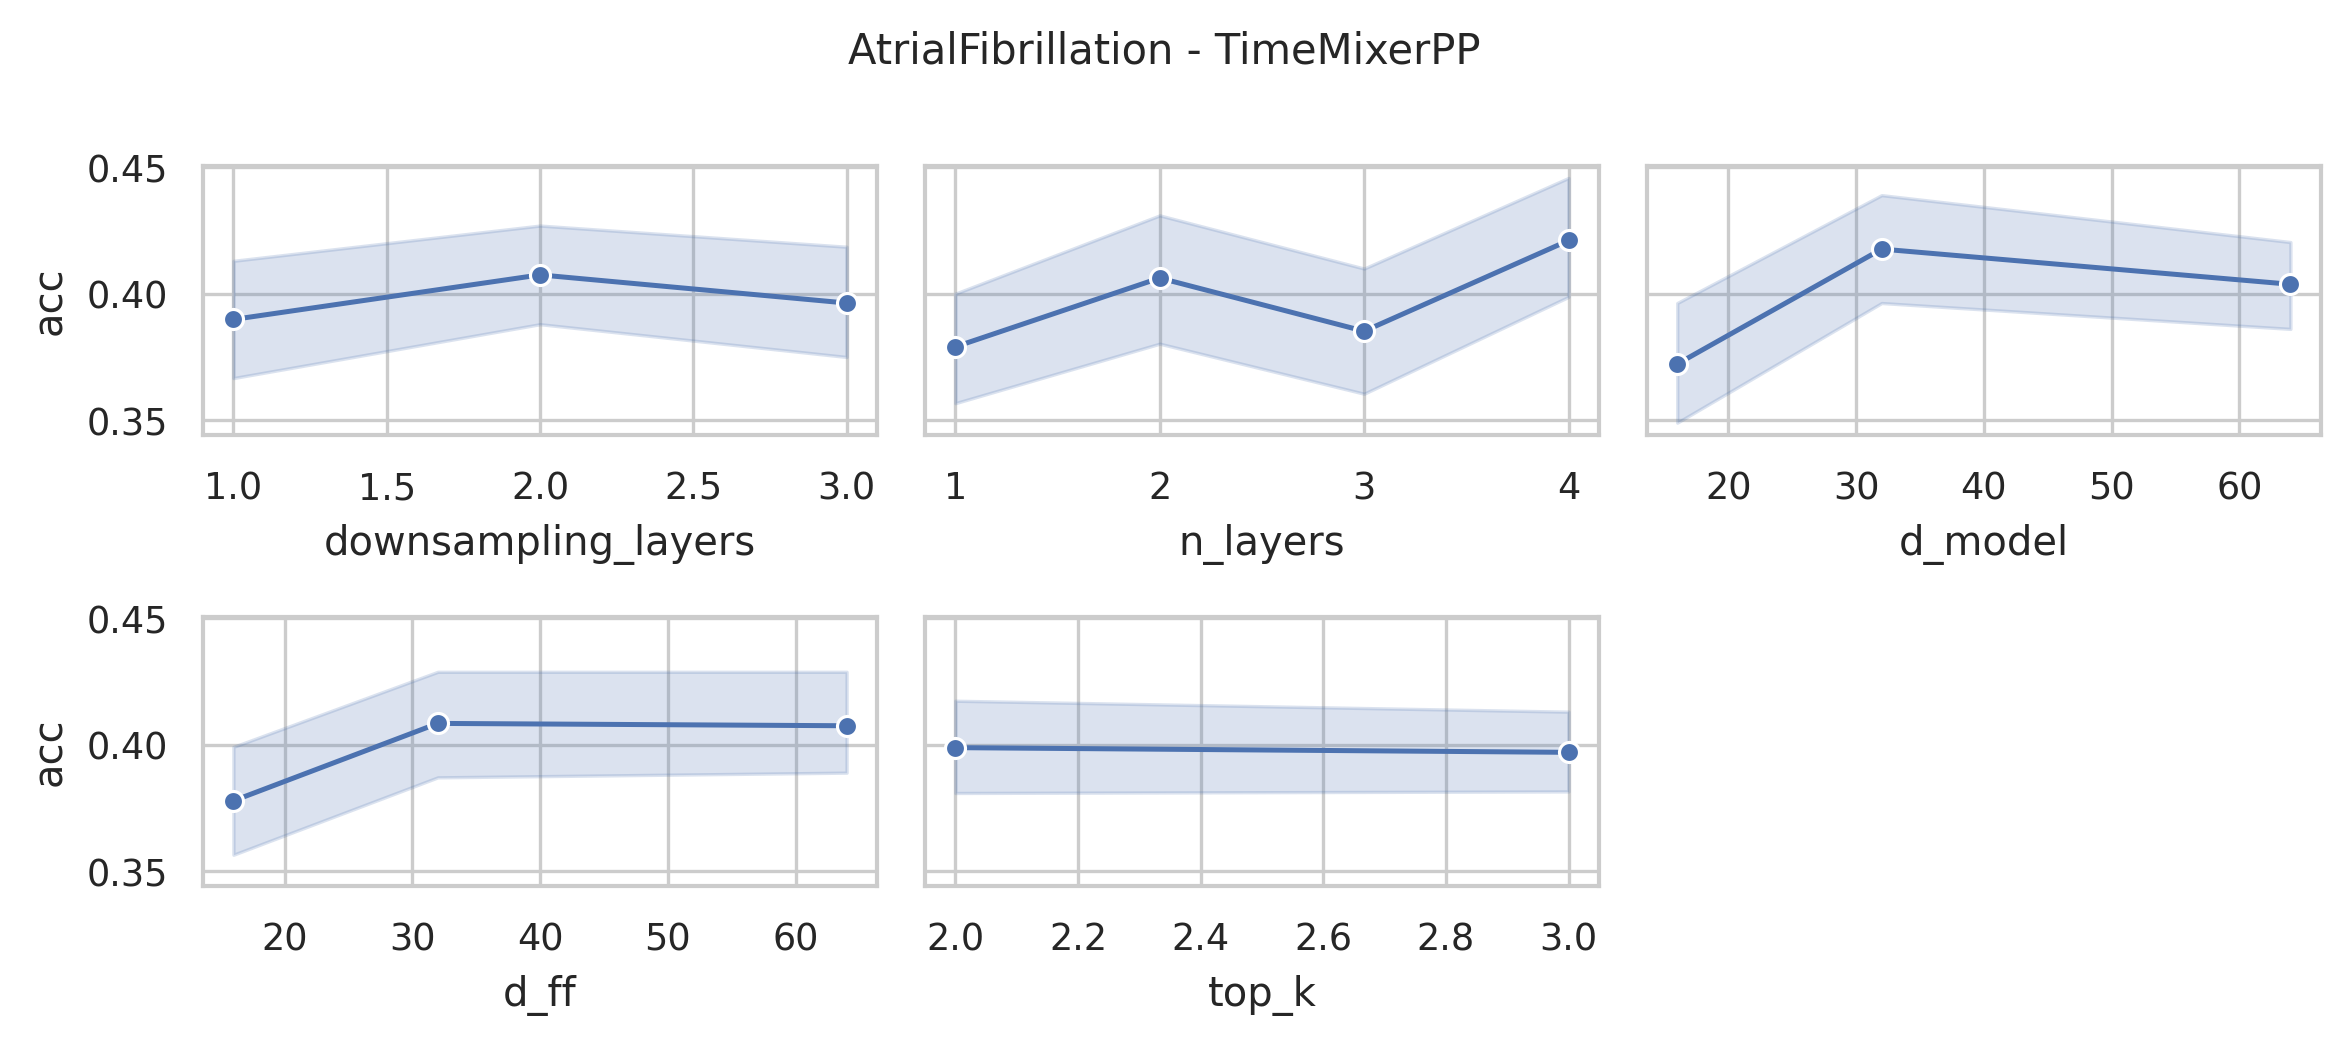

Values plotted in this chart, from the file beside it:
data_name, model, seq_len, n_layers, d_model, n_heads, d_ff, downsampling_method, downsampling_layers, downsampling_window, top_k, acc, model_params, model_size
AtrialFibrillation, TimeMixerPP, 640, 4, 64, 8, 64, conv, 3, 2, 3, 0.3333, 18999271, 72.59
AtrialFibrillation, TimeMixerPP, 640, 4, 64, 8, 64, conv, 3, 2, 2, 0.3333, 18999271, 72.59
AtrialFibrillation, TimeMixerPP, 640, 4, 64, 8, 32, conv, 3, 2, 3, 0.5333, 9592807, 36.71
AtrialFibrillation, TimeMixerPP, 640, 4, 64, 8, 32, conv, 3, 2, 2, 0.5333, 9592807, 36.71
AtrialFibrillation, TimeMixerPP, 640, 4, 64, 8, 16, conv, 3, 2, 3, 0.2, 4889575, 18.77
AtrialFibrillation, TimeMixerPP, 640, 4, 64, 8, 16, conv, 3, 2, 2, 0.2, 4889575, 18.77
AtrialFibrillation, TimeMixerPP, 640, 4, 32, 8, 64, conv, 3, 2, 3, 0.4, 9506471, 36.38
AtrialFibrillation, TimeMixerPP, 640, 4, 32, 8, 64, conv, 3, 2, 2, 0.4, 9506471, 36.38
AtrialFibrillation, TimeMixerPP, 640, 4, 32, 8, 32, conv, 3, 2, 3, 0.4667, 4802215, 18.43
AtrialFibrillation, TimeMixerPP, 640, 4, 32, 8, 32, conv, 3, 2, 2, 0.4667, 4802215, 18.43
AtrialFibrillation, TimeMixerPP, 640, 4, 32, 8, 16, conv, 3, 2, 3, 0.4, 2450087, 9.46
AtrialFibrillation, TimeMixerPP, 640, 4, 32, 8, 16, conv, 3, 2, 2, 0.4, 2450087, 9.46
AtrialFibrillation, TimeMixerPP, 640, 4, 16, 8, 64, conv, 3, 2, 3, 0.4667, 4766215, 18.3
AtrialFibrillation, TimeMixerPP, 640, 4, 16, 8, 64, conv, 3, 2, 2, 0.5333, 4766215, 18.3
AtrialFibrillation, TimeMixerPP, 640, 4, 16, 8, 32, conv, 3, 2, 3, 0.5333, 2413063, 9.32
AtrialFibrillation, TimeMixerPP, 640, 4, 16, 8, 32, conv, 3, 2, 2, 0.5333, 2413063, 9.32
AtrialFibrillation, TimeMixerPP, 640, 4, 16, 8, 16, conv, 3, 2, 3, 0.2667, 1236487, 4.83
AtrialFibrillation, TimeMixerPP, 640, 4, 16, 8, 16, conv, 3, 2, 2, 0.2667, 1236487, 4.83
AtrialFibrillation, TimeMixerPP, 640, 3, 64, 8, 64, conv, 3, 2, 3, 0.4, 14286821, 54.59
AtrialFibrillation, TimeMixerPP, 640, 3, 64, 8, 64, conv, 3, 2, 2, 0.4, 14286821, 54.59
AtrialFibrillation, TimeMixerPP, 640, 3, 64, 8, 32, conv, 3, 2, 3, 0.3333, 7231973, 27.67
AtrialFibrillation, TimeMixerPP, 640, 3, 64, 8, 32, conv, 3, 2, 2, 0.3333, 7231973, 27.67
AtrialFibrillation, TimeMixerPP, 640, 3, 64, 8, 16, conv, 3, 2, 3, 0.4, 3704549, 14.22
AtrialFibrillation, TimeMixerPP, 640, 3, 64, 8, 16, conv, 3, 2, 2, 0.4, 3704549, 14.22
AtrialFibrillation, TimeMixerPP, 640, 3, 32, 8, 64, conv, 3, 2, 3, 0.4, 7151781, 27.37
AtrialFibrillation, TimeMixerPP, 640, 3, 32, 8, 64, conv, 3, 2, 2, 0.4, 7151781, 27.37
AtrialFibrillation, TimeMixerPP, 640, 3, 32, 8, 32, conv, 3, 2, 3, 0.4667, 3623589, 13.91
AtrialFibrillation, TimeMixerPP, 640, 3, 32, 8, 32, conv, 3, 2, 2, 0.4667, 3623589, 13.91
AtrialFibrillation, TimeMixerPP, 640, 3, 32, 8, 16, conv, 3, 2, 3, 0.4, 1859493, 7.18
AtrialFibrillation, TimeMixerPP, 640, 3, 32, 8, 16, conv, 3, 2, 2, 0.4, 1859493, 7.18
AtrialFibrillation, TimeMixerPP, 640, 3, 16, 8, 64, conv, 3, 2, 3, 0.4667, 3588869, 13.78
AtrialFibrillation, TimeMixerPP, 640, 3, 16, 8, 64, conv, 3, 2, 2, 0.4667, 3588869, 13.78
AtrialFibrillation, TimeMixerPP, 640, 3, 16, 8, 32, conv, 3, 2, 3, 0.2667, 1824005, 7.04
AtrialFibrillation, TimeMixerPP, 640, 3, 16, 8, 32, conv, 3, 2, 2, 0.2667, 1824005, 7.04
AtrialFibrillation, TimeMixerPP, 640, 3, 16, 8, 16, conv, 3, 2, 3, 0.4, 941573, 3.68
AtrialFibrillation, TimeMixerPP, 640, 3, 16, 8, 16, conv, 3, 2, 2, 0.4, 941573, 3.68
AtrialFibrillation, TimeMixerPP, 640, 2, 64, 8, 64, conv, 3, 2, 3, 0.4, 9574371, 36.58
AtrialFibrillation, TimeMixerPP, 640, 2, 64, 8, 64, conv, 3, 2, 2, 0.4667, 9574371, 36.58
AtrialFibrillation, TimeMixerPP, 640, 2, 64, 8, 32, conv, 3, 2, 3, 0.6, 4871139, 18.64
AtrialFibrillation, TimeMixerPP, 640, 2, 64, 8, 32, conv, 3, 2, 2, 0.6, 4871139, 18.64
AtrialFibrillation, TimeMixerPP, 640, 2, 64, 8, 16, conv, 3, 2, 3, 0.4, 2519523, 9.67
AtrialFibrillation, TimeMixerPP, 640, 2, 64, 8, 16, conv, 3, 2, 2, 0.4, 2519523, 9.67
AtrialFibrillation, TimeMixerPP, 640, 2, 32, 8, 64, conv, 3, 2, 3, 0.5333, 4797091, 18.36
AtrialFibrillation, TimeMixerPP, 640, 2, 32, 8, 64, conv, 3, 2, 2, 0.5333, 4797091, 18.36
AtrialFibrillation, TimeMixerPP, 640, 2, 32, 8, 32, conv, 3, 2, 3, 0.4667, 2444963, 9.39
AtrialFibrillation, TimeMixerPP, 640, 2, 32, 8, 32, conv, 3, 2, 2, 0.4667, 2444963, 9.39
AtrialFibrillation, TimeMixerPP, 640, 2, 32, 8, 16, conv, 3, 2, 3, 0.3333, 1268899, 4.9
AtrialFibrillation, TimeMixerPP, 640, 2, 32, 8, 16, conv, 3, 2, 2, 0.3333, 1268899, 4.9
AtrialFibrillation, TimeMixerPP, 640, 2, 16, 8, 64, conv, 3, 2, 3, 0.4, 2411523, 9.26
AtrialFibrillation, TimeMixerPP, 640, 2, 16, 8, 64, conv, 3, 2, 2, 0.4, 2411523, 9.26
AtrialFibrillation, TimeMixerPP, 640, 2, 16, 8, 32, conv, 3, 2, 3, 0.3333, 1234947, 4.77
AtrialFibrillation, TimeMixerPP, 640, 2, 16, 8, 32, conv, 3, 2, 2, 0.3333, 1234947, 4.77
AtrialFibrillation, TimeMixerPP, 640, 2, 16, 8, 16, conv, 3, 2, 3, 0.4, 646659, 2.53
AtrialFibrillation, TimeMixerPP, 640, 2, 16, 8, 16, conv, 3, 2, 2, 0.3333, 646659, 2.53
AtrialFibrillation, TimeMixerPP, 640, 1, 64, 8, 64, conv, 3, 2, 3, 0.4667, 4861921, 18.58
AtrialFibrillation, TimeMixerPP, 640, 1, 64, 8, 64, conv, 3, 2, 2, 0.4667, 4861921, 18.58
AtrialFibrillation, TimeMixerPP, 640, 1, 64, 8, 32, conv, 3, 2, 3, 0.3333, 2510305, 9.61
AtrialFibrillation, TimeMixerPP, 640, 1, 64, 8, 32, conv, 3, 2, 2, 0.3333, 2510305, 9.61
AtrialFibrillation, TimeMixerPP, 640, 1, 64, 8, 16, conv, 3, 2, 3, 0.4, 1334497, 5.12
AtrialFibrillation, TimeMixerPP, 640, 1, 64, 8, 16, conv, 3, 2, 2, 0.4, 1334497, 5.12
... 156 more rows
